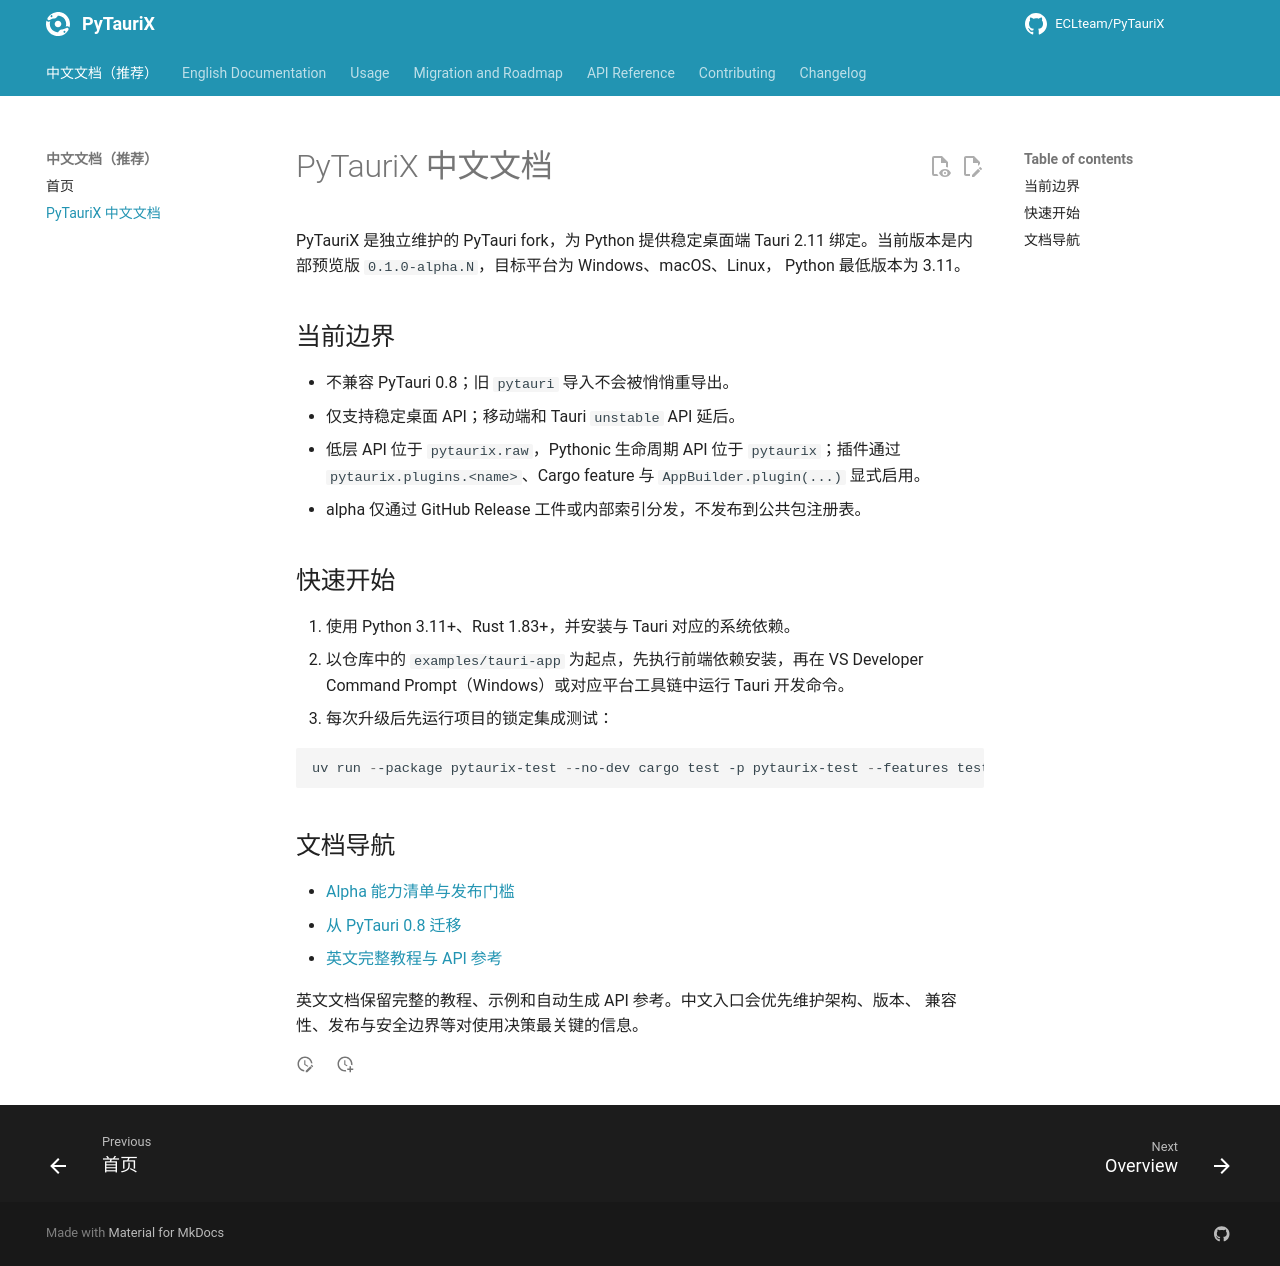

repository: ECLteam/PyTauriX · page: dev/zh-CN/index.html · generator: mkdocs

# PyTauriX 中文文档

PyTauriX 是独立维护的 PyTauri fork，为 Python 提供稳定桌面端 Tauri 2.11
绑定。当前版本是内部预览版 `0.1.0-alpha.N`，目标平台为 Windows、macOS、Linux，
Python 最低版本为 3.11。

## 当前边界

- 不兼容 PyTauri 0.8；旧 `pytauri` 导入不会被悄悄重导出。
- 仅支持稳定桌面 API；移动端和 Tauri `unstable` API 延后。
- 低层 API 位于 `pytaurix.raw`，Pythonic 生命周期 API 位于 `pytaurix`；插件通过
  `pytaurix.plugins.<name>`、Cargo feature 与 `AppBuilder.plugin(...)` 显式启用。
- alpha 仅通过 GitHub Release 工件或内部索引分发，不发布到公共包注册表。

## 快速开始

1. 使用 Python 3.11+、Rust 1.83+，并安装与 Tauri 对应的系统依赖。
2. 以仓库中的 `examples/tauri-app` 为起点，先执行前端依赖安装，再在 VS Developer
   Command Prompt（Windows）或对应平台工具链中运行 Tauri 开发命令。
3. 每次升级后先运行项目的锁定集成测试：

   ```powershell
   uv run --package pytaurix-test --no-dev cargo test -p pytaurix-test --features test --locked
   ```

## 文档导航

- [Alpha 能力清单与发布门槛](../roadmap.md)
- [从 PyTauri 0.8 迁移](../migration-from-pytauri-0.8.md)
- [英文完整教程与 API 参考](../index.md)

英文文档保留完整的教程、示例和自动生成 API 参考。中文入口会优先维护架构、版本、
兼容性、发布与安全边界等对使用决策最关键的信息。
